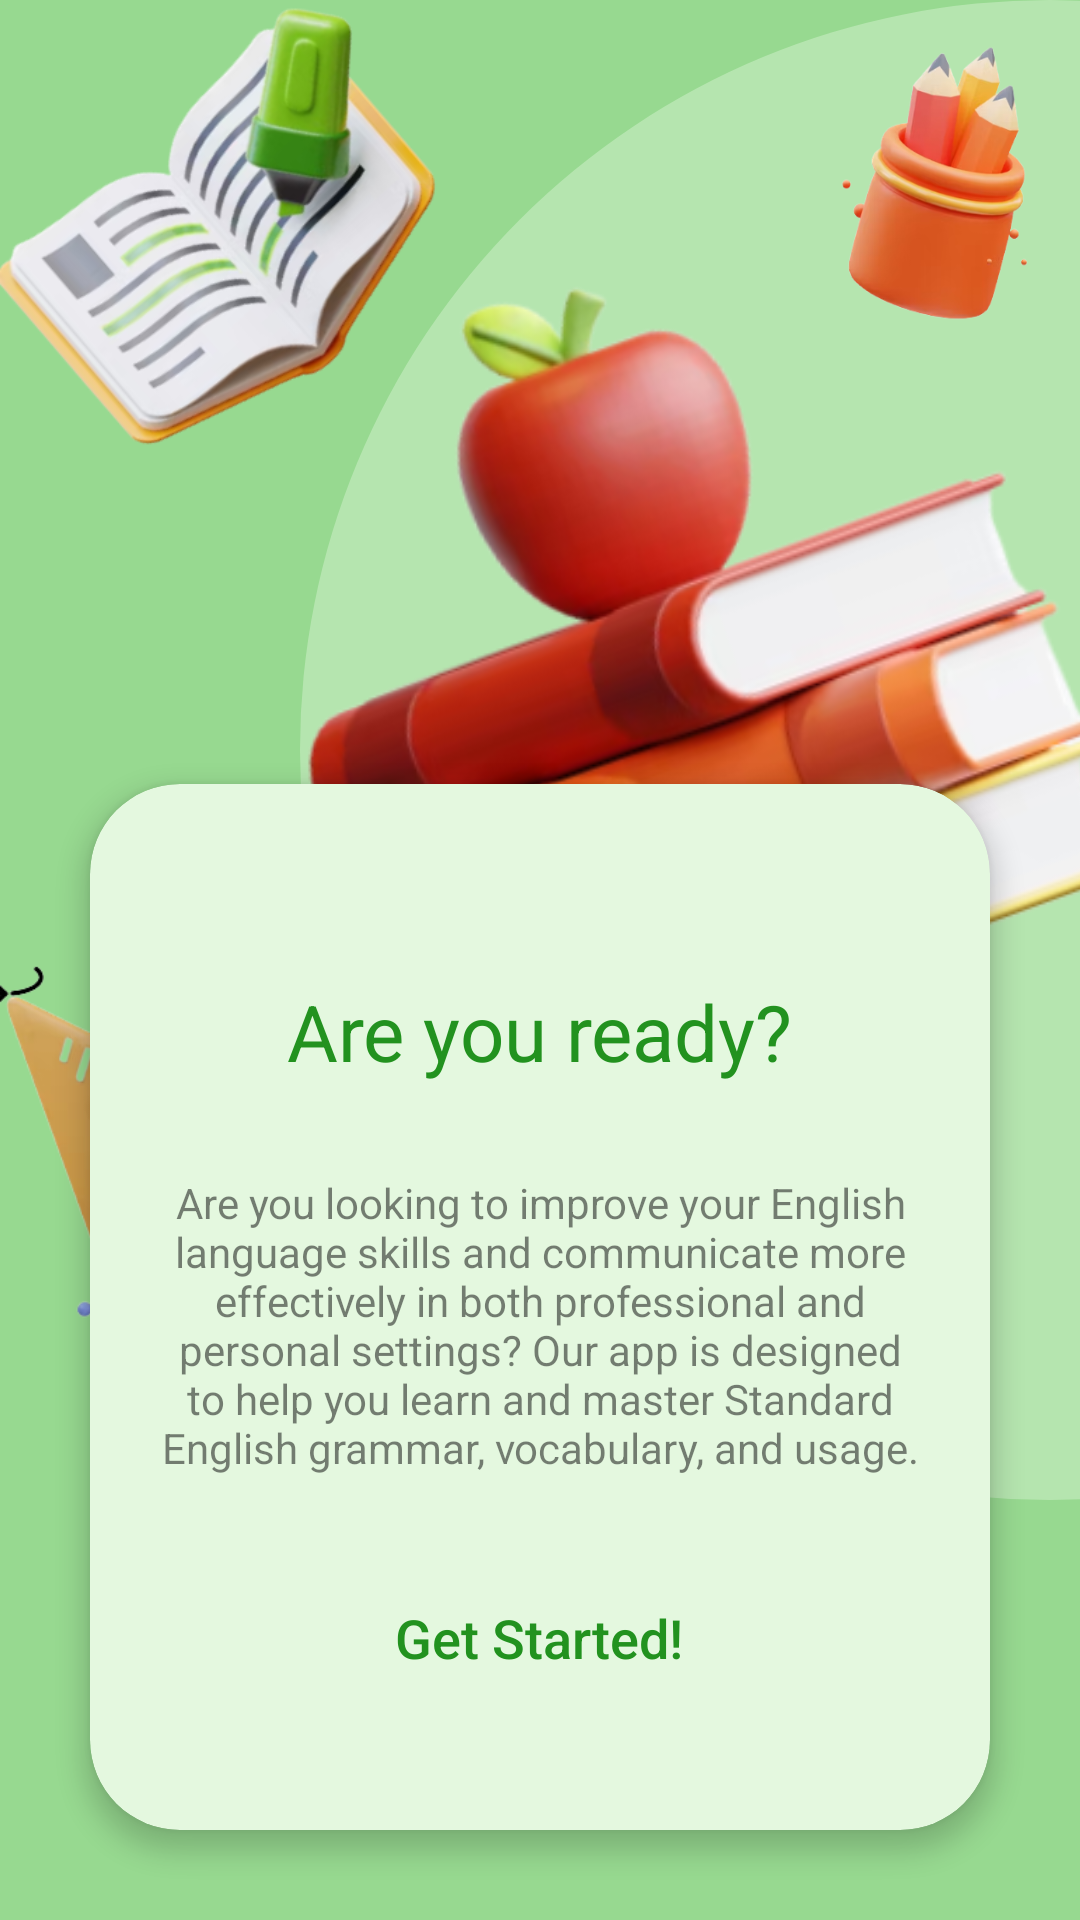

Here is an Android app screen rendered from its layout file. Give the layout XML and the strings, colors and styles it references.
<!-- AndroidManifest.xml: application theme Theme.GrammarApp -->
<!-- res/layout/activity_splash_screen.xml -->
<?xml version="1.0" encoding="utf-8"?>
<androidx.constraintlayout.widget.ConstraintLayout xmlns:android="http://schemas.android.com/apk/res/android"
    xmlns:app="http://schemas.android.com/apk/res-auto"
    xmlns:tools="http://schemas.android.com/tools"
    android:layout_width="match_parent"
    android:layout_height="match_parent"
    tools:context=".SplashScreenActivity"
    android:background="@color/colorPrimary">

    <View
        android:layout_width="500dp"
        android:layout_height="500dp"
        android:background="@drawable/drawable_circle_background"
        android:alpha="0.4"
        android:layout_marginLeft="100dp"
        app:layout_constraintTop_toTopOf="parent"
        app:layout_constraintLeft_toLeftOf="parent"/>

    <ImageView
        android:layout_width="350dp"
        android:layout_height="350dp"
        app:layout_constraintTop_toTopOf="parent"
        app:layout_constraintLeft_toLeftOf="parent"
        app:layout_constraintRight_toRightOf="parent"
        android:layout_marginTop="40dp"
        android:layout_marginLeft="90dp"
        android:background="@drawable/book_image"/>

    <ImageView
        android:layout_width="80dp"
        android:layout_height="100dp"
        android:layout_marginTop="10dp"
        android:layout_marginRight="10dp"
        app:layout_constraintTop_toTopOf="parent"
        app:layout_constraintRight_toRightOf="parent"
        android:background="@drawable/pen_stand"/>

    <ImageView
        android:layout_width="150dp"
        android:layout_height="150dp"
        android:layout_marginTop="320dp"
        android:layout_marginRight="10dp"
        app:layout_constraintTop_toTopOf="parent"
        app:layout_constraintLeft_toLeftOf="parent"
        android:background="@drawable/ruler"/>

    <ImageView
        android:layout_width="150dp"
        android:layout_height="150dp"
        android:layout_marginRight="10dp"
        app:layout_constraintTop_toTopOf="parent"
        app:layout_constraintLeft_toLeftOf="parent"
        android:background="@drawable/open_book"/>

    <androidx.cardview.widget.CardView
        android:layout_width="match_parent"
        android:layout_height="wrap_content"
        android:layout_marginHorizontal="30dp"
        app:layout_constraintBottom_toBottomOf="parent"
        app:layout_constraintLeft_toLeftOf="parent"
        app:layout_constraintRight_toRightOf="parent"
        android:layout_marginBottom="30dp"
        app:cardElevation="5sp"
        app:cardBackgroundColor="@color/colorAccent"
        app:cardCornerRadius="30dp">

        <LinearLayout
            android:layout_width="match_parent"
            android:layout_height="wrap_content"
            android:orientation="vertical">

            <View
                android:layout_width="100dp"
                android:layout_height="5dp"
                android:layout_gravity="center"
                android:layout_marginTop="30dp"
                android:background="@drawable/drawable_button_background"/>

            <TextView
                android:layout_width="wrap_content"
                android:layout_height="wrap_content"
                android:text="Are you ready?"
                android:textSize="26sp"
                android:layout_gravity="center"
                android:textColor="@color/greenText"
                fontPath="fonts/Livvic-Bold.ttf"
                android:layout_marginTop="30dp"
                android:layout_marginBottom="30dp"/>

            <TextView
                android:layout_width="wrap_content"
                android:layout_height="wrap_content"
                android:text="Are you looking to improve your English language skills and communicate more effectively in both professional and personal settings? Our app is designed to help you learn and master Standard English grammar, vocabulary, and usage."
                android:textSize="14sp"
                android:layout_marginHorizontal="20dp"
                android:textAlignment="center"
                android:alpha="0.5"
                android:textColor="@color/black"
                android:layout_marginBottom="30dp"/>

            <androidx.appcompat.widget.AppCompatButton
                android:layout_width="wrap_content"
                android:layout_height="wrap_content"
                android:text="Get Started!"
                android:layout_gravity="center"
                android:paddingHorizontal="40dp"
                android:paddingVertical="10dp"
                android:textAllCaps="false"
                android:textColor="@color/greenText"
                android:layout_marginBottom="40dp"
                android:textSize="18sp"
                android:id="@+id/getStarted"
                android:background="@drawable/drawable_button_background"/>

        </LinearLayout>

    </androidx.cardview.widget.CardView>

</androidx.constraintlayout.widget.ConstraintLayout>
<!-- resources referenced by this layout -->
<resources>
  <color name="black">#FF000000</color>
  <color name="colorAccent">#e4f8df</color>
  <color name="colorPrimary">#97d990</color>
  <color name="greenText">#22921f</color>
  <!-- drawable book_image: png bitmap (drawable, 112035 bytes) -->
  <!-- drawable drawable_circle_background (drawable) -->
  <?xml version="1.0" encoding="utf-8"?>
  <shape xmlns:android="http://schemas.android.com/apk/res/android"
      android:shape="oval">
  
      <size android:height="300dp"
          android:width="300dp"/>
  
      <solid android:color="@color/colorAccent"/>
  
  </shape>
  <!-- drawable open_book: png bitmap (drawable, 92579 bytes) -->
  <!-- drawable pen_stand: png bitmap (drawable, 68245 bytes) -->
  <!-- drawable ruler: png bitmap (drawable, 82114 bytes) -->
  <style name="Theme.GrammarApp" parent="Theme.MaterialComponents.DayNight.NoActionBar">
          
          <item name="colorPrimary">@color/colorPrimary</item>
          <item name="colorPrimaryVariant">@color/colorPrimary</item>
          <item name="colorOnPrimary">@color/white</item>
          
          <item name="colorSecondary">@color/colorAccent</item>
          <item name="colorSecondaryVariant">@color/colorAccent</item>
          <item name="colorOnSecondary">@color/black</item>
          
          <item name="android:statusBarColor" tools:targetApi="l">?attr/colorPrimaryVariant</item>
          
      </style>
  <color name="white">#FFFFFFFF</color>
</resources>
